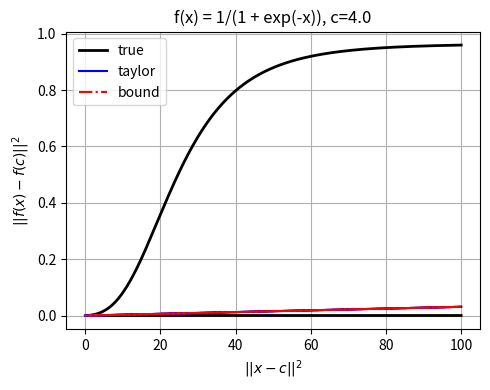

The script that saved this image:
import sympy as sp
import numpy as np
import matplotlib.pyplot as plt


def taylor_expansion(f, x_sym, x0, n):
    """
    Compute the Taylor series expansion of f at x0 up to order n.

    Parameters:
    f  : sympy expression (function of x)
    x  : sympy symbol (variable)
    x0 : point around which to expand
    n  : order of expansion

    Returns:
    sympy expression representing the Taylor series
    """
    return sp.series(f, x_sym, x0, n + 1).removeO()


if __name__ == '__main__':
    n = 2
    c = 4.0
    domain = [c-10., c+10]

    # Define the function and variable
    x_sym = sp.symbols('x')
    # f = sp.exp(x_sym)
    f = 1 / (1 + sp.exp(-x_sym))
    # f = sp.sin(x_sym)
    # f = -x_sym**2 + 0.1*x_sym**4

    # g = sp.Pow(f -  f.subs(x_sym, c), 2)
    g = (f - f.subs(x_sym, c)) ** 2
    g = g.simplify()
    g_func = sp.lambdify(x_sym, g, 'numpy')

    taylor_series = taylor_expansion(g, x_sym, x0=c, n=n)
    taylor_func = sp.lambdify(x_sym, taylor_series, 'numpy')
    coeff_dict = {int(term.as_base_exp()[1]) if term != 1 else 0: coeff for term, coeff in
              taylor_series.as_coefficients_dict().items()}

    def norm_bound(x):
        y = 0.
        for i, coeff in coeff_dict.items():
            y += abs(coeff) * abs(x - c) ** i
        return y

    # Compute Values for Plotting
    X = np.linspace(*domain, 1000)
    X_plot = (X - c) ** 2
    Y = g_func(X)

    Y_approx = taylor_func(X)
    Y_bound = norm_bound(X)

    plt.figure(figsize=(5, 4))
    plt.plot(X_plot, Y, label="true", linewidth=2, color="black")
    plt.plot(X_plot, Y_approx, label="taylor", color="blue")
    plt.plot(X_plot, Y_bound, label="bound", color="red",linestyle="-.")
    plt.xlabel("$||x - c||^2$")
    plt.ylabel("$||f(x)-f(c)||^2$")
    plt.title(f"f(x) = {f}, c={c}")
    plt.legend()
    plt.grid()
    plt.tight_layout()  # Adjust layout to fit labels
    plt.show()
